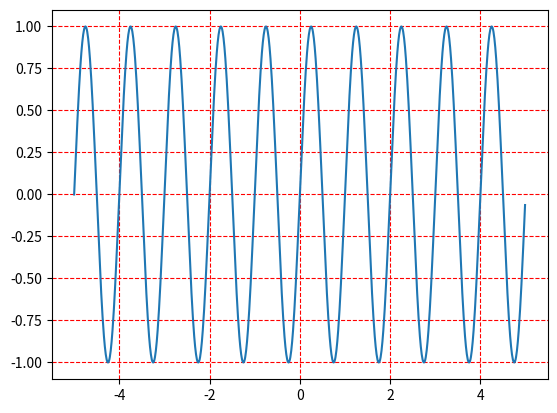

Here is the Python script that generated this plot:
import matplotlib.pyplot as plt
import numpy as np

# Define x and y
x = np.arange(-5, 5, 0.01)
y = np.sin(2*np.pi*x)

# Plot line graph
plt.plot(x, y)

# Specify grid with line attributes
plt.grid(color='r', linestyle='--')

# Disply the plot
plt.show()
